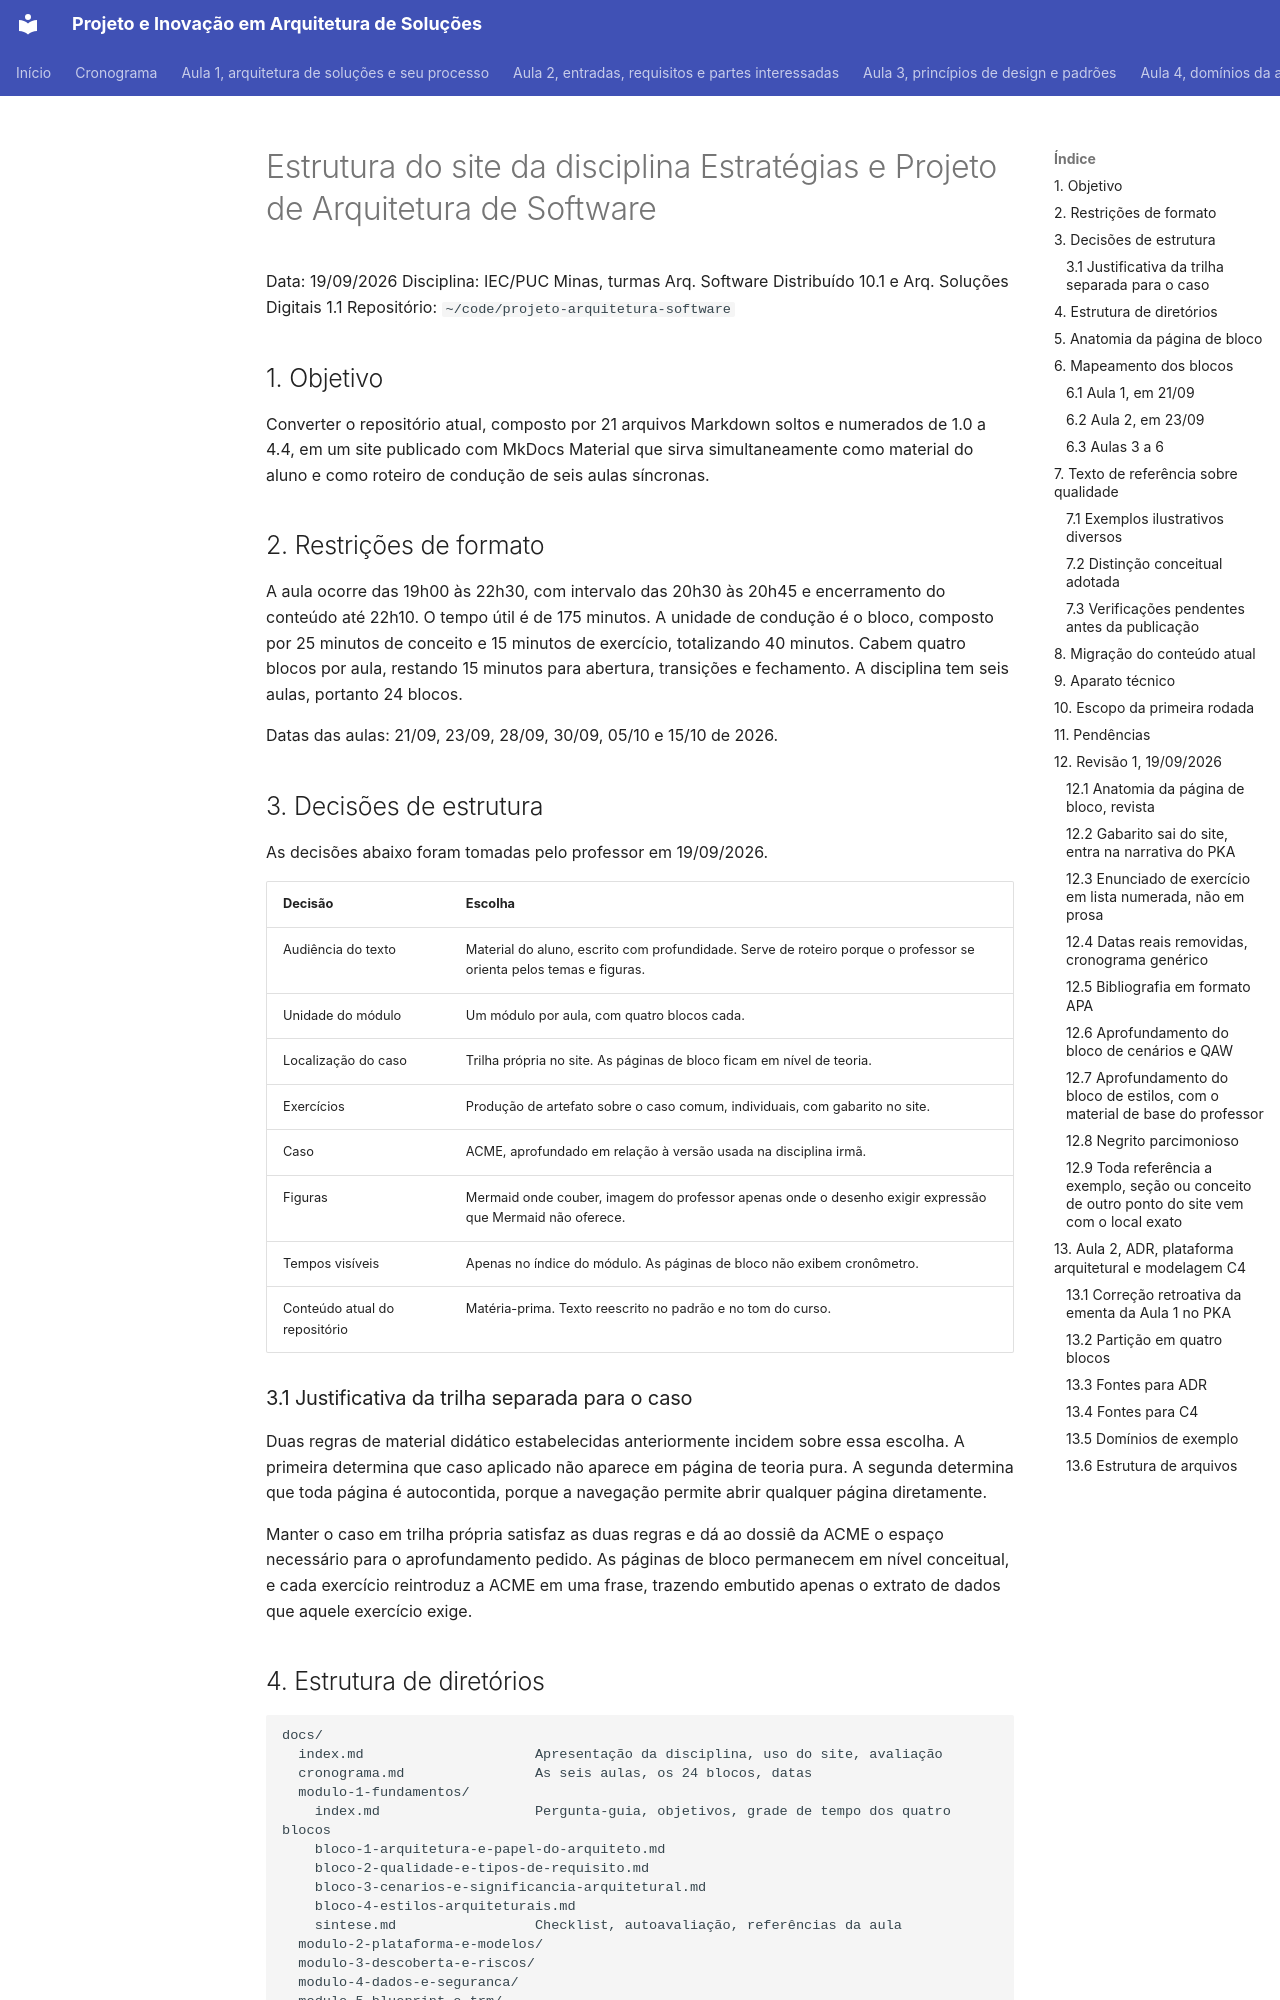

repository: aulas-marco/projeto-arquitetura-software · page: superpowers/specs/2026-09-19-estrutura-do-curso-design/index.html · generator: mkdocs

# Estrutura do site da disciplina Estratégias e Projeto de Arquitetura de Software

Data: 19/09/2026
Disciplina: IEC/PUC Minas, turmas Arq. Software Distribuído 10.1 e Arq. Soluções Digitais 1.1
Repositório: `~/code/projeto-arquitetura-software`

## 1. Objetivo

Converter o repositório atual, composto por 21 arquivos Markdown soltos e numerados de 1.0 a 4.4, em um site publicado com MkDocs Material que sirva simultaneamente como material do aluno e como roteiro de condução de seis aulas síncronas.

## 2. Restrições de formato

A aula ocorre das 19h00 às 22h30, com intervalo das 20h30 às 20h45 e encerramento do conteúdo até 22h10. O tempo útil é de 175 minutos. A unidade de condução é o bloco, composto por 25 minutos de conceito e 15 minutos de exercício, totalizando 40 minutos. Cabem quatro blocos por aula, restando 15 minutos para abertura, transições e fechamento. A disciplina tem seis aulas, portanto 24 blocos.

Datas das aulas: 21/09, 23/09, 28/09, 30/09, 05/10 e 15/10 de 2026.

## 3. Decisões de estrutura

As decisões abaixo foram tomadas pelo professor em 19/09/2026.

| Decisão | Escolha |
| --- | --- |
| Audiência do texto | Material do aluno, escrito com profundidade. Serve de roteiro porque o professor se orienta pelos temas e figuras. |
| Unidade do módulo | Um módulo por aula, com quatro blocos cada. |
| Localização do caso | Trilha própria no site. As páginas de bloco ficam em nível de teoria. |
| Exercícios | Produção de artefato sobre o caso comum, individuais, com gabarito no site. |
| Caso | ACME, aprofundado em relação à versão usada na disciplina irmã. |
| Figuras | Mermaid onde couber, imagem do professor apenas onde o desenho exigir expressão que Mermaid não oferece. |
| Tempos visíveis | Apenas no índice do módulo. As páginas de bloco não exibem cronômetro. |
| Conteúdo atual do repositório | Matéria-prima. Texto reescrito no padrão e no tom do curso. |

### 3.1 Justificativa da trilha separada para o caso

Duas regras de material didático estabelecidas anteriormente incidem sobre essa escolha. A primeira determina que caso aplicado não aparece em página de teoria pura. A segunda determina que toda página é autocontida, porque a navegação permite abrir qualquer página diretamente.

Manter o caso em trilha própria satisfaz as duas regras e dá ao dossiê da ACME o espaço necessário para o aprofundamento pedido. As páginas de bloco permanecem em nível conceitual, e cada exercício reintroduz a ACME em uma frase, trazendo embutido apenas o extrato de dados que aquele exercício exige.

## 4. Estrutura de diretórios

```
docs/
  index.md                     Apresentação da disciplina, uso do site, avaliação
  cronograma.md                As seis aulas, os 24 blocos, datas
  modulo-1-fundamentos/
    index.md                   Pergunta-guia, objetivos, grade de tempo dos quatro blocos
    bloco-1-arquitetura-e-papel-do-arquiteto.md
    bloco-2-qualidade-e-tipos-de-requisito.md
    bloco-3-cenarios-e-significancia-arquitetural.md
    bloco-4-estilos-arquiteturais.md
    sintese.md                 Checklist, autoavaliação, referências da aula
  modulo-2-plataforma-e-modelos/
  modulo-3-descoberta-e-riscos/
  modulo-4-dados-e-seguranca/
  modulo-5-blueprint-e-trm/
  modulo-6-evolucao-e-governanca/
  caso-acme/
    index.md                   A instituição, os atores, a pergunta central
    linha-de-base.md           Arquitetura atual em detalhe, dívida técnica quantificada
    dados-operacionais.md      Volumes, sazonalidade, incidentes, custos, contratos
    artefatos.md               O que cada aula acrescenta ao caso
  referencia/
    glossario.md
    bibliografia.md
  assets/
    images/
    stylesheets/
    javascripts/
```
